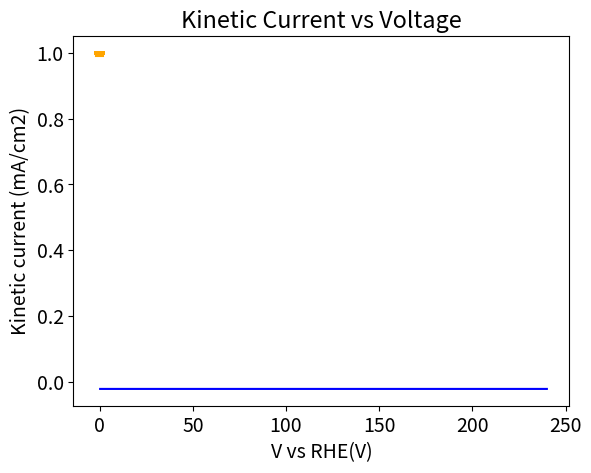
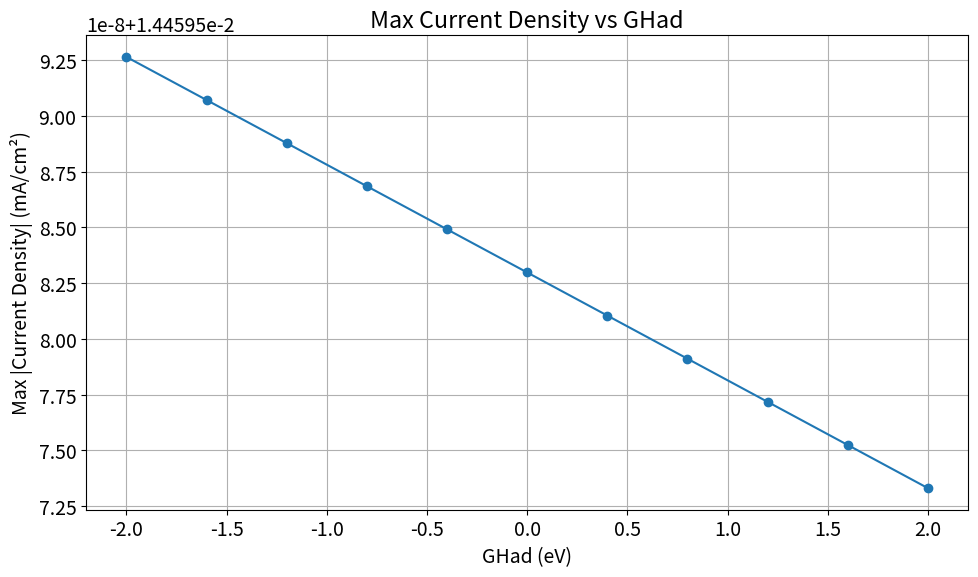

Write the Python code that produced these figures, in order.
import numpy as np
from scipy.integrate import solve_ivp
import matplotlib.pyplot as plt
import pandas as pd
plt.rcParams.update({'font.size': 14})

###########################################################################################################################
###########################################################################################################################
####################################################### PARAMETERS ########################################################
###########################################################################################################################
###########################################################################################################################

# Physical Constants
RT = 8.314*298 #ideal gas law times temperature
F = 96485.0 #Faraday constant, C/mol
cmax = 7.5*10e-10 #mol*cm-2*s-1

# Model Parameters
k_V = cmax * 10**1
k_T = cmax * 10**-2
Ava = 6.02*10**23
partialPH2 = 1
beta = 0.5
GHad = -0.1 * Ava

# # potential sweep & time 
# UpperV = 0.05
# LowerV = -0.3
scanrate = 0.025  #scan rate in V/s
# timescan = (UpperV-LowerV)/(scanrate)
max_time = 240
t = np.arange(0.0, max_time, scanrate)
endtime = t[-1]
duration = [0, endtime]
time_index = [t]
rV_list = []
rT_list = []

#Initial conditions
thetaA_H0 = 0.99  # Initial coverage of Hads, needs to be high as this is reduction forward
thetaA_Star0 = 1.0 - thetaA_H0  # Initial coverage of empty sites
theta0 = np.array([thetaA_Star0, thetaA_H0])

############################################################################################################################
############################################################################################################################
########################################################## FUNCTIONS #######################################################
############################################################################################################################
############################################################################################################################

#Linear sweep voltammetry- defining a potential as a function of time
def potential(x):
    # if x%(2*timescan)<timescan:
    #         return LowerV + scanrate*(x% timescan)
    # else:   
        #return UpperV - scanrate*((x - timescan) % timescan)
    return -0.2


#Function to calculate U and Keq from theta, dG
def eqpot(theta):
    theta = np.asarray(theta)
    thetaA_star, thetaA_H = theta # unpack surface coverage
    ##Volmer
    U_V = (-GHad/F) + (RT*np.log(thetaA_star/thetaA_H))/F 
    #U relies on the free energy of hydrogen adsorption plus the log of surface coverage (considered a concentration)
    
    return U_V
    

#reduction is FORWARD, oxidation is REVERSE, all variables are consistent with this
def rates_r0(t, theta):
    theta = np.asarray(theta)
    thetaA_star, thetaA_H = theta #surface coverages again, acting as concentrations
    V = potential(t)  # Use t directly (scalar)
    U_V = eqpot(theta) #call function to find U for given theta
    
    ##Volmer Rate Equation
    r_V = k_V * (thetaA_star ** (1 - beta)) * (thetaA_H ** beta) * np.exp(beta * GHad / RT) * (np.exp(-(beta) * F * (V - U_V) / RT) - np.exp((1 - beta) * F * (V - U_V) / RT))
    
    r_T = k_T * ((thetaA_H **2) - (partialPH2 * (thetaA_star ** 2) * np.exp((-2*GHad) / RT)))
    rT_list.append(r_T)
    rV_list.append(r_V)

    return r_V, r_T

def sitebal_r0(t, theta):
        r_V, r_T = rates_r0(t, theta)
        thetaStar_rate_VT = ((-r_V) + 2*r_T) / cmax
        thetaH_rate_VT = ((r_V) - 2*r_T) / cmax
        dthetadt = [(thetaStar_rate_VT), thetaH_rate_VT]
        return dthetadt

V = np.array([potential(ti) for ti in t])
curr1 = np.empty(len(t), dtype=object)
tcurr1= np.empty(len(t), dtype=object)

# whether a rate is positive or negative depends on the associated reaction affects each site balance
# Heyrovsky (r1) is positive in theta_star_rate because as the H reaction moves forward, the number of empty sites increases
# Volmer (r0) is negative in theta_star_rate because as the V reaction moves forward, the number of empty sites decreases
# Heyrovsky (r1) is negative in theta_H_rate because as the H reaction moves forward, the number of H-occupied sites decreases
# Volmer (r0) is positive in theta_H_rate because as the V reaction moves forward, the number of H-occupied sites increases

############################################################################################################################################################
############################################################################################################################################################
########################################################## SOLVER ##########################################################################################
############################################################################################################################################################
############################################################################################################################################################

# List of GHad values to try
GHad_list = np.linspace(-2, 2, 11)
GHad_results = []
thetaAstar_dgVt_list = []
thetaA_H_dgVt_list = []
for GHad in GHad_list:
    print(f"Simulating for GHad = {GHad:.3f}")
    GHad_fixed = GHad  # update global for this simulation
    
    # Solve the system
    soln = solve_ivp(sitebal_r0, duration, theta0, t_eval=t, method='BDF')
    
    # Extract theta
    thetaA_Star = soln.y[0, :]
    thetaA_H = soln.y[1, :]

    # Recalculate rates
    r0_vals = np.array([rates_r0(time, theta) for time, theta in zip(t, soln.y.T)])
    curr1 = r0_vals[:, 0] * -F * 1000  # current from Volmer step

    max_current = (np.abs(curr1[100]))  # record absolute max current
    thetaStar_vdG = (np.abs(thetaA_Star))
    thetaH_vdG = (np.abs(thetaA_H))
    thetaAstar_dgVt_list.append(thetaStar_vdG)
    thetaA_H_dgVt_list.append(thetaH_vdG)
    GHad_results.append((GHad, max_current))  # save result

############################################################################################################################################################
############################################################################################################################################################
########################################################## Value Extracting ################################################################################
############################################################################################################################################################
############################################################################################################################################################

# Extract coverages from odeint
thetaA_Star = soln.y[0, :]
thetaA_H = soln.y[1, :]

#calculates rate based on theta values calculated during odeint, zips it with time given from potential(x) function
r0_vals = np.array([rates_r0(time, theta) for time, theta in zip(t, soln.y.T)])
###takes only volmer rate to compute kinetic current density

volmer_rate = r0_vals[:, 0]
tafel_rate = r0_vals[:, 1]

'''assuming that tafel has an effect on the overall rate.  I wasn't sure about this.  If not, rate should just be volmer step'''
t_rate = volmer_rate + tafel_rate

curr1 = t_rate * -F * 1000 #finds max current density

###########################################################################################################################
###########################################################################################################################
########################################################## PLOTS ############################################################
###########################################################################################################################
###########################################################################################################################
# #Plot results
# plt.figure(figsize=(8, 6))
# plt.plot(t[1:], thetaA_Star[1:], label=r'$\theta_A^*$ (empty sites)', color='magenta')
# plt.plot(t[1:], thetaA_H[1:], label=r'$\theta_A^H$ (adsorbed hydrogen)', color='blue')
# plt.xlabel('Voltage vs. RHE (V)')
# plt.ylabel('Coverage')
# plt.grid()
# plt.legend()
# plt.title('Surface Coverage vs. Time')
# plt.show()

# plt.plot(t[100:], rT_list[100:len(t)], label='Tafel Rate', color='magenta')
# plt.plot(t[100:], rV_list[100:len(t)], label='Volmer Rate', color='blue')
plt.plot(GHad_list, thetaA_H_dgVt_list, label='Theta H', color='orange')
# plt.plot(t, soln1[:, 0], label='Theta Star', color='magenta')
# plt.plot(t, curr1[:len(t)], label='Current Density', color='green')
# plt.plot(t, thetaA_Star[:len(t)], label='Theta Star', color='red')
# plt.plot(t, thetaA_H[:len(t)], label='Theta H', color='orange')
plt.xlabel('dG')
plt.ylabel('Coverage')
plt.grid()
# plt.title('Surface Coverage vs. Time')
plt.show()

# plot kinetic current desnity as a function of potential
plt.plot(t[10:20000], curr1[10:20000], 'b')
plt.xlabel('V vs RHE(V)')
plt.ylabel('Kinetic current (mA/cm2)')
plt.title('Kinetic Current vs Voltage')
plt.grid()
plt.show()

# Unpack results
GHad_vals, abs_currents = zip(*GHad_results)

# Plotting
plt.figure(figsize=(10, 6))
plt.plot(GHad_vals, abs_currents, marker='o')
plt.xlabel("GHad (eV)")
plt.ylabel("Max |Current Density| (mA/cm²)")
plt.title("Max Current Density vs GHad")
plt.grid()
plt.tight_layout()
plt.show()

df = pd.DataFrame(GHad_results, columns=["GHad (eV)", "Max |Current| (mA/cm²)"])
print(df.to_string(index=False))